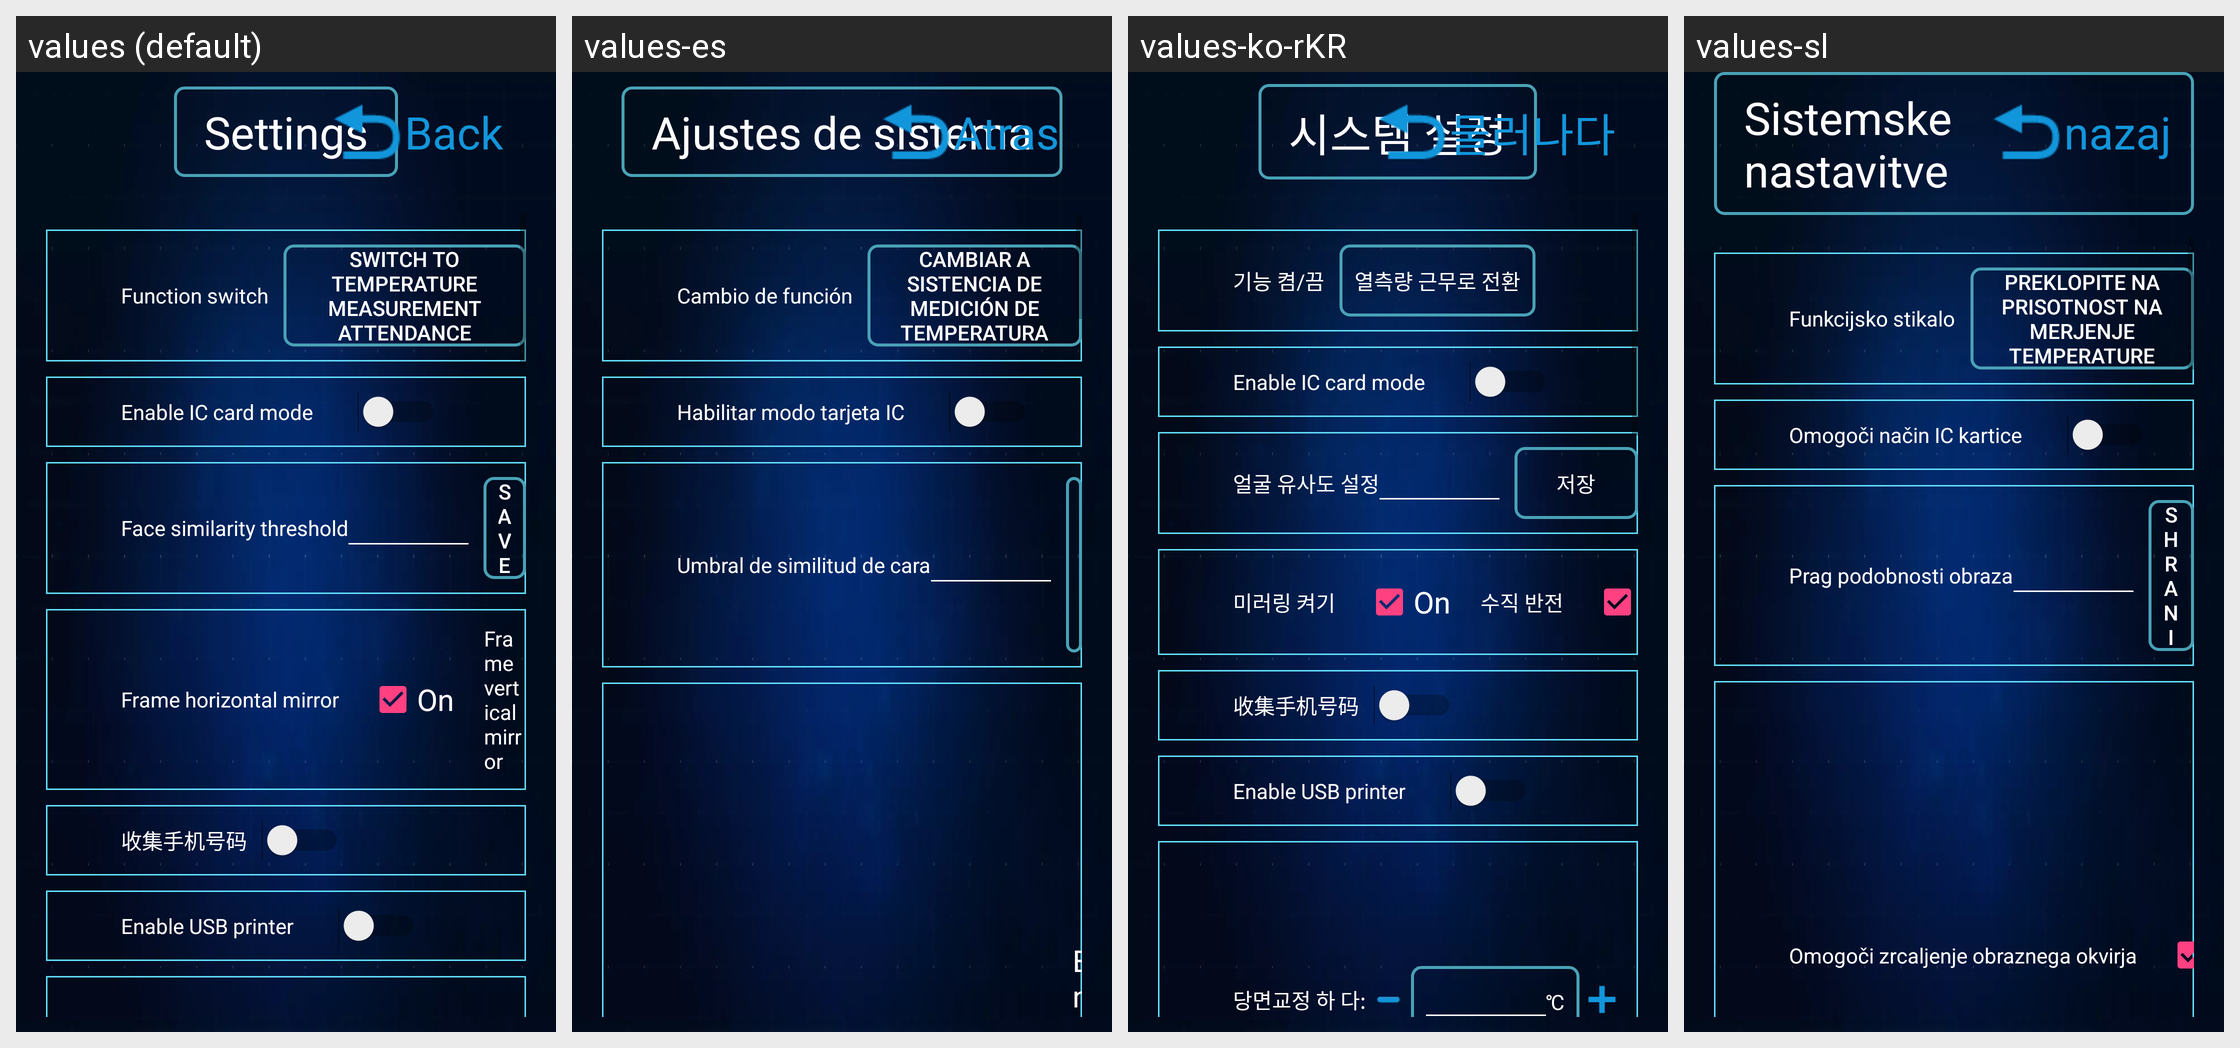

Locale-by-locale string values for the Android screen shown in this grid:
Android screen res/layout/activity_certificates_setting_h.xml rendered under 4 locales, left to right: values (default), values-es, values-ko-rKR, values-sl. Device: Nexus 5 (rendered at 1080×1920; each locale shown at half size, 540×960, under a caption strip naming it); theme AppTheme.
Other locales in the repository, not shown: values-en, values-fr, values-it, values-ja, values-ko, values-ru, values-tr, values-zh, values-zh-rHK, values-zh-rTW.
Strings drawn on this screen, with the default value and each locale's value (text and hints the layout hard-codes, and strings that could not be matched under every locale, appear in the picture but are not listed):

setting_switch_function
  values: Function switch
  values-es: Cambio de función
  values-ko-rKR: 기능 켬/끔
  values-sl: Funkcijsko stikalo

setting_switch_to_temperature_check_in
  values: Switch to temperature measurement attendance
  values-es: Cambiar a sistencia de medición de temperatura
  values-ko-rKR: 열측량 근무로 전환
  values-sl: Preklopite na prisotnost na merjenje temperature

certificates_setting_id_card_mode
  values: Enable IC card mode
  values-es: Habilitar modo tarjeta IC
  values-ko-rKR: Enable IC card mode
  values-sl: Omogoči način IC kartice

setting_face_similar_threshold
  values: Face similarity threshold
  values-es: Umbral de similitud de cara
  values-ko-rKR: 얼굴 유사도 설정
  values-sl: Prag podobnosti obraza

act_set_xtsz
  values: Settings
  values-es: Ajustes de sistema
  values-ko-rKR: 시스템 설정
  values-sl: Sistemske nastavitve
